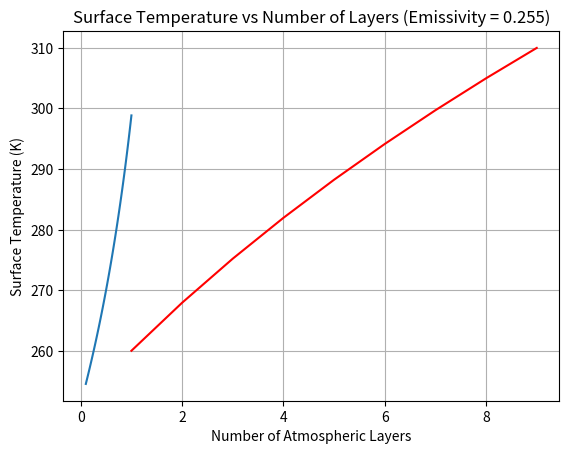
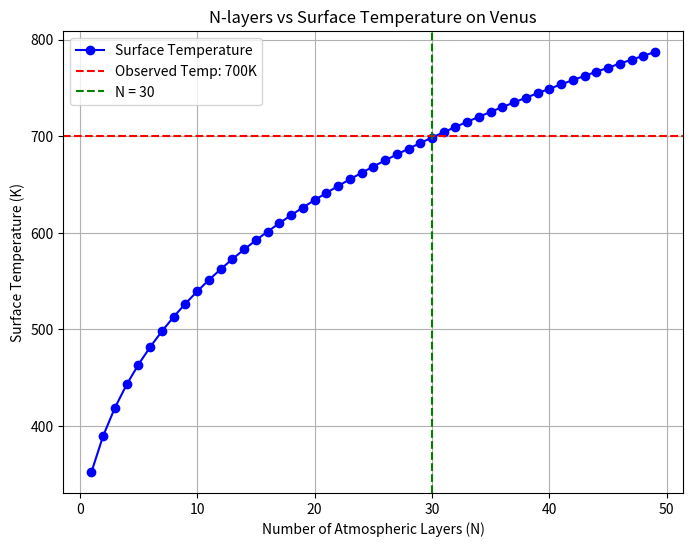
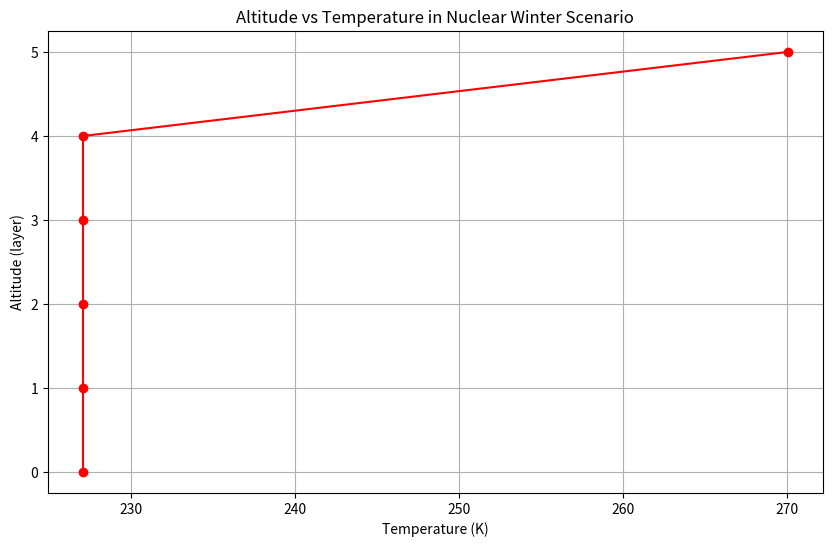

The matplotlib source for these figures, in order:
#!/usr/bin/env python3
'''
A set of tools and routines for solving the N-layer atmosphere energy
balance problem and perform some useful analysis.

'''

import numpy as np
import matplotlib.pyplot as plt

#  Define some useful constants here.
sigma = 5.67E-8  # Steffan-Boltzman constant.

#####################################

def n_layer_atmos(N, epsilon, S0=1350, albedo=0.33, debug=False):
    '''
    Solve the n-layer atmosphere problem and return temperature at each layer.

    Parameters
    ----------
    N : int
        Set the number of layers.
    epsilon : float, default=1.0
        Set the emissivity of the atmospheric layers.
    albedo : float, default=0.33
        Set the planetary albedo from 0 to 1.
    S0 : float, default=1350
        Set the incoming solar shortwave flux in Watts/m^2.
    debug : boolean, default=False
        Turn on debug output.

    Returns
    -------
    temps : Numpy array of size N+1
        Array of temperatures from the Earth's surface (element 0) through
        each of the N atmospheric layers, from lowest to highest.
    '''

    # Create matrices:
    A = np.zeros([N+1, N+1])
    b = np.zeros(N+1)
    b[0] = -S0/4 * (1-albedo)

    if debug:
        print(f"Populating N+1 x N+1 matrix (N = {N})")

    # Populate our A matrix piece-by-piece.
    for i in range(N+1):
        for j in range(N+1):
            if debug:
                print(f"Calculating point i={i}, j={j}")
            # Diagonal elements are always -2 ('cept at Earth's surface.)
            if i == j:
                A[i, j] = -1*(i > 0) - 1
                # print(f"Result: A[i,j]={A[i,j]}")
            else:
                # This is the pattern we solved for in class!
                m = np.abs(j-i) - 1
                A[i, j] = epsilon * (1-epsilon)**m
    # At Earth's surface, epsilon =1, breaking our pattern.
    # Divide by epsilon along surface to get correct results.
    A[0, 1:] /= epsilon

    # Verify our A matrix.
    if debug:
        print(A)

    # Get the inverse of our A matrix.
    Ainv = np.linalg.inv(A)

    # Multiply Ainv by b to get Fluxes.
    fluxes = np.matmul(Ainv, b)

    # Convert fluxes to temperatures.
    # Fluxes for all atmospheric layers
    temps = (fluxes/epsilon/sigma)**0.25
    temps[0] = (fluxes[0]/sigma)**0.25  # Flux at ground: epsilon=1.

    return temps

print(n_layer_atmos(3, 0.5))

#####################################

# First experiment: Vary emissivity and measure surface temperature with 1 atmospheric layer
N = 1  # Single-layer atmosphere for this experiment
epsilon_values = np.linspace(0.1, 1.0, 50)  # Vary emissivity from 0.1 to 1.0 in 50 steps
# For each emissivity, calculate the surface temperature and store the result
surface_temps_1_layer = [n_layer_atmos(N, epsilon)[0] for epsilon in epsilon_values]

# Plot surface temperature vs. emissivity for the 1-layer atmosphere
plt.plot(epsilon_values, surface_temps_1_layer, label="1-layer atmosphere")
plt.xlabel("Emissivity")
plt.ylabel("Surface Temperature (K)")
plt.title("Surface Temperature vs Emissivity (1-Layer Atmosphere)")
plt.grid(True)
plt.show()

# Estimate emissivity for Earth when surface temperature is 288K
epsilon_earth_guess = epsilon_values[np.argmin(np.abs(np.array(surface_temps_1_layer) - 288))]
# Print the estimated emissivity where the surface temperature is closest to 288K (Earth-like conditions)
print(f"Estimated Earth emissivity for 288K: {epsilon_earth_guess}")

# Second experiment: Vary number of layers with emissivity fixed at 0.255
epsilon = 0.255  # Effective emissivity of Earth's atmosphere
layer_counts = np.arange(1, 10)  # Vary number of layers from 1 to 10
# For each number of layers, calculate the surface temperature
surface_temps_vary_layers = [n_layer_atmos(N, epsilon)[0] for N in layer_counts]

# Plot the number of atmospheric layers vs surface temperature
plt.plot(layer_counts, surface_temps_vary_layers, label="Varying Layers", color='red')
plt.xlabel("Number of Atmospheric Layers")
plt.ylabel("Surface Temperature (K)")
plt.title("Surface Temperature vs Number of Layers (Emissivity = 0.255)")
plt.grid(True)
plt.show()

# Find the number of layers needed to reach a surface temperature close to 288K
layers_needed = layer_counts[np.argmin(np.abs(np.array(surface_temps_vary_layers) - 288))]
# Print the number of layers required for a surface temperature near 288K
print(f"Number of layers needed for 288K surface temperature: {layers_needed}")

#####################################

# Define Venus parameters
T_venus = 700  # K (Venus surface temperature)
S0_venus = 2600  # W/m² (Solar constant for Venus)
epsilon_venus = 1.0  # Perfect emissivity (Venus's thick atmosphere absorbs all radiation)
albedo_venus = 0.33  # Venus's albedo (reflectivity), due to its thick cloud cover

# Try various numbers of layers (up to 50) to estimate Venus's atmosphere properties
N_vals = range(1, 50)  # Number of atmospheric layers from 1 to 50
temps_surface = []  # List to store the surface temperatures

# Compute surface temperature for each N value
for N in N_vals:
    temps = n_layer_atmos(N, epsilon_venus, S0=S0_venus, albedo=albedo_venus)  # Calculate temperatures
    temps_surface.append(temps[0])  # Record the surface temperature (first element in temps array)

# Find the N value where the surface temperature is closest to Venus's observed temperature (700K)
N_best = N_vals[np.argmin(np.abs(np.array(temps_surface) - T_venus))]

# Print the number of layers (N_best) and the corresponding surface temperature
print(f"The best estimate for the number of atmospheric layers on Venus is N = {N_best}")
print(f"With a corresponding surface temperature of {temps_surface[N_best - 1]:.2f} K")

# Plot the number of layers vs surface temperature for Venus
plt.figure(figsize=(8, 6))
plt.plot(N_vals, temps_surface, marker='o', linestyle='-', color='b', label='Surface Temperature')
plt.axhline(y=T_venus, color='r', linestyle='--', label=f'Observed Temp: {T_venus}K')
plt.axvline(x=N_best, color='g', linestyle='--', label=f'N = {N_best}')
plt.title('N-layers vs Surface Temperature on Venus')
plt.xlabel('Number of Atmospheric Layers (N)')
plt.ylabel('Surface Temperature (K)')
plt.legend()
plt.grid(True)
plt.show()

#################################

# Define the nuclear_winter_atmos function
def nuclear_winter_atmos(N, epsilon, S0=1350, albedo=0.33, debug=False):
    '''
    Solve the n-layer atmosphere problem for a nuclear winter scenario.

    Parameters
    ----------
    N : int
        Number of atmospheric layers.
    epsilon : float
        Emissivity of the atmosphere.
    S0 : float, optional
        Incoming solar shortwave flux (default is 1350 W/m²).
    albedo : float, optional
        Planetary albedo (default is 0.33).
    debug : bool, optional
        Whether to print debug information (default is False).

    Returns
    -------
    temps : numpy array
        Array of temperatures for each layer including the surface.
    '''

    # Initialize matrices A and b
    A = np.zeros([N+1, N+1])  # Coefficient matrix A (N+1 x N+1 for N layers + surface)
    b = np.zeros(N+1)  # Right-hand side vector b
    # In nuclear winter, all solar flux is absorbed by the top layer, so set the flux in the top layer.
    b[-1] = -S0/4 * (1-albedo)

    # Fill the matrix A based on the physical relationships between fluxes and temperatures
    for i in range(N+1):
        for j in range(N+1):
            if i == j:
                A[i, j] = -1*(i > 0) - 1  # Diagonal elements: surface and atmospheric layers
            else:
                m = np.abs(j-i) - 1  # Non-diagonal elements: interaction between layers
                A[i, j] = epsilon * (1-epsilon)**m  # Off-diagonal elements

    # Adjust the surface layer (index 0) to account for emissivity effects
    A[0, 1:] /= epsilon

    # Invert the matrix A to solve for fluxes
    Ainv = np.linalg.inv(A)
    fluxes = np.matmul(Ainv, b)  # Solve Ainv * b = fluxes

    # Convert fluxes to temperatures using the Stefan-Boltzmann law
    temps = (fluxes/epsilon/sigma)**0.25  # Temperatures in the atmosphere
    temps[0] = (fluxes[0]/sigma)**0.25  # Surface temperature, no division by epsilon

    return temps

# Define the plot_altitude_profile function to visualize temperature distribution by altitude
def plot_altitude_profile(temps):
    '''
    Plot the altitude profile of temperatures.

    Parameters
    ----------
    temps : numpy array
        Temperatures for each layer, including the surface.
    '''
    altitudes = np.arange(len(temps))  # Altitude represented by layer index
    plt.figure(figsize=(10, 6))  # Set figure size
    plt.plot(temps, altitudes, 'ro-')  # Plot temperature vs altitude
    plt.xlabel('Temperature (K)')  # X-axis label
    plt.ylabel('Altitude (layer)')  # Y-axis label (layers as altitude)
    plt.title('Altitude vs Temperature in Nuclear Winter Scenario')  # Title of the plot
    plt.grid(True)  # Display grid
    plt.show()

# Run the nuclear winter scenario simulation
N = 5  # Number of layers
epsilon = 0.5  # Emissivity
S0 = 1350  # Solar constant (W/m²)

# Calculate temperatures for the nuclear winter scenario
temps = nuclear_winter_atmos(N, epsilon, S0)

# Print the surface temperature in the nuclear winter scenario
print(f"Surface temperature in nuclear winter scenario: {temps[0]:.2f} K")

# Plot the altitude-temperature profile
plot_altitude_profile(temps)